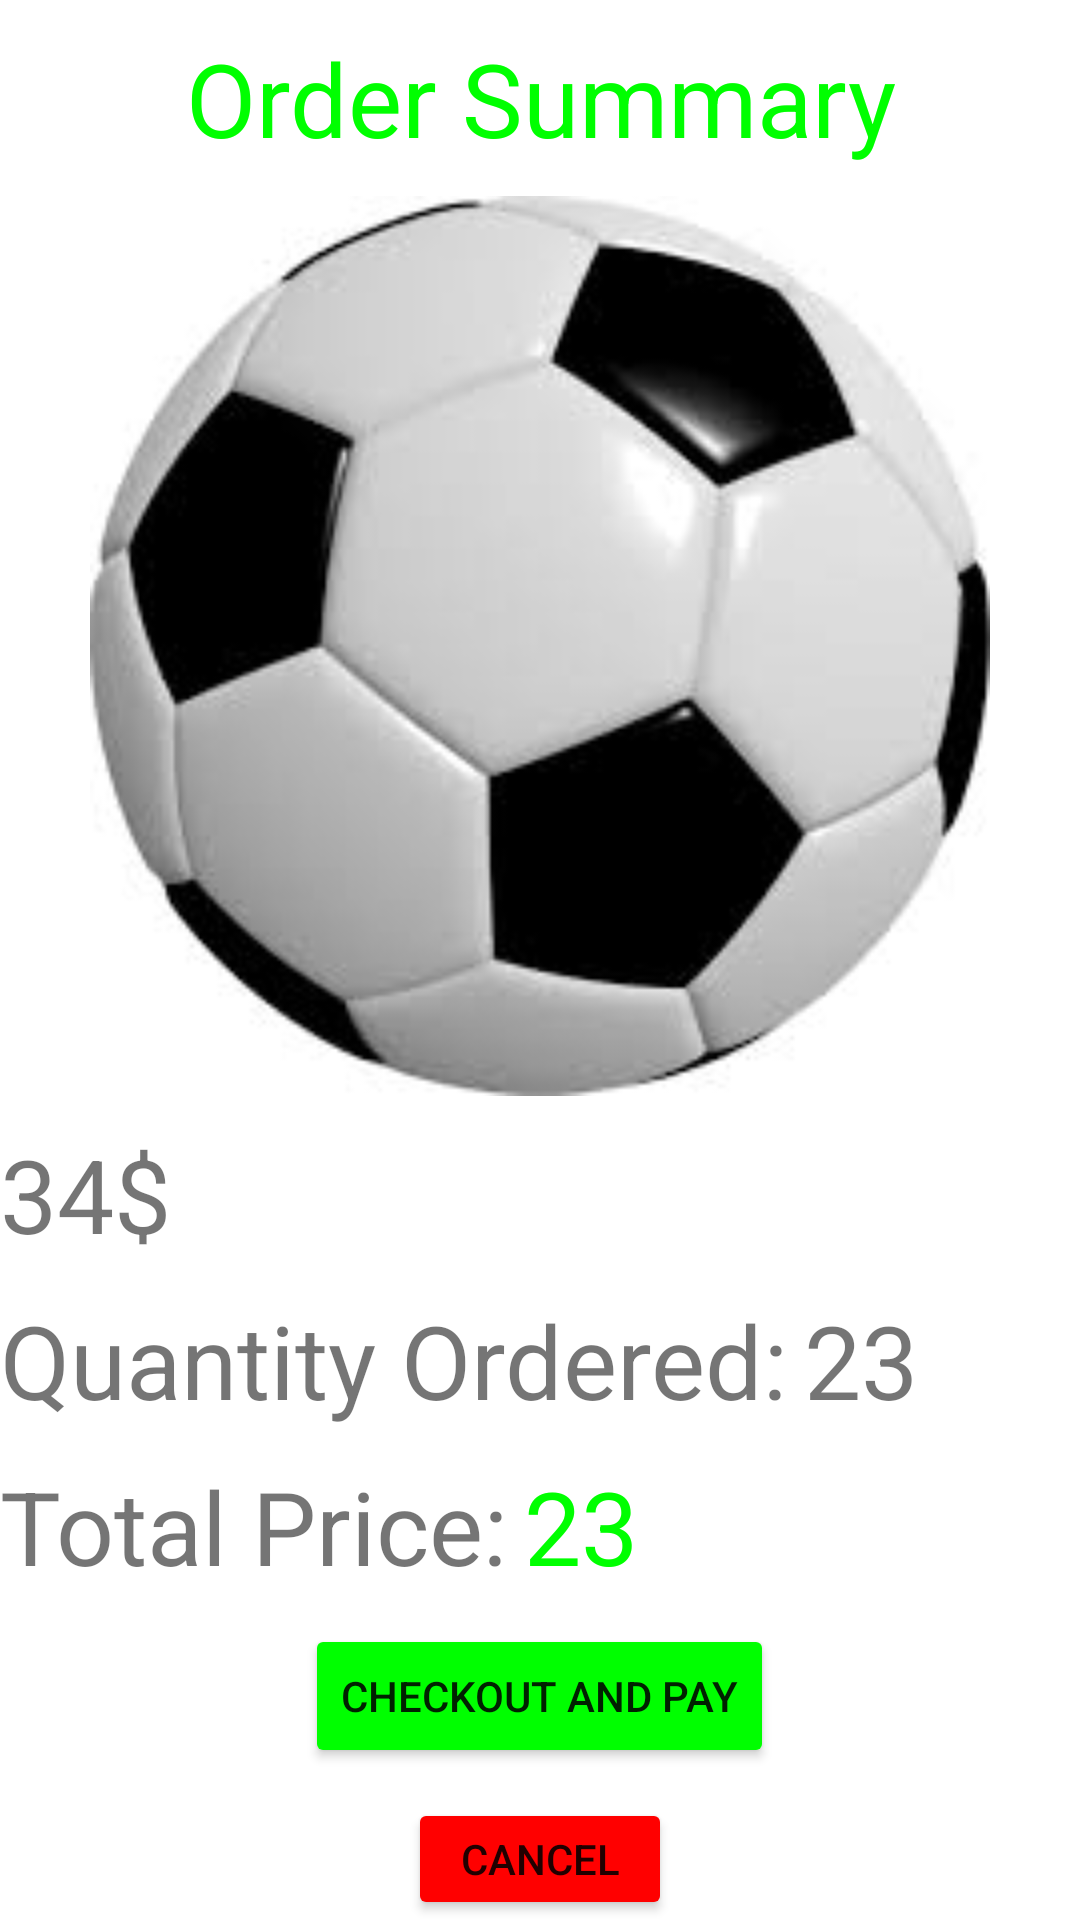

Android layout source for this screen:
<!-- AndroidManifest.xml: application theme Theme.Asso -->
<!-- res/layout/activity_order_summary.xml -->
<?xml version="1.0" encoding="utf-8"?>
<RelativeLayout xmlns:android="http://schemas.android.com/apk/res/android"
    xmlns:app="http://schemas.android.com/apk/res-auto"
    xmlns:tools="http://schemas.android.com/tools"
    android:layout_width="match_parent"
    android:layout_height="match_parent"
    tools:context=".Order_Summary">

    <TextView
        android:id="@+id/summary_text"
        android:layout_width="match_parent"
        android:layout_height="wrap_content"
        android:text="Order Summary"
        android:textSize="34dp"
        android:gravity="center"
        android:layout_marginTop="10dp"
        android:textColor="@color/green"


        />
    <ImageView

        android:id="@+id/imageView"
        android:layout_below="@+id/summary_text"
        android:layout_width="match_parent"
        android:layout_height="300dp"
        app:srcCompat="@drawable/ball"
        android:layout_marginTop="10dp"
         />
    <TextView
        android:id="@+id/price"

        android:layout_width="wrap_content"
        android:layout_height="wrap_content"
        android:text="34$"
        android:layout_below="@+id/imageView"
        android:textSize="34dp"
        android:layout_marginTop="10dp"


        />
    <TextView
        android:id="@+id/quantityText"

        android:layout_width="wrap_content"
        android:layout_height="wrap_content"
        android:text="Quantity Ordered:"
        android:layout_below="@+id/price"
        android:textSize="34dp"
        android:layout_marginTop="10dp"



        />
    <TextView
        android:id="@+id/quantityInt"
        android:layout_marginLeft="5dp"

        android:layout_width="wrap_content"
        android:layout_height="wrap_content"
        android:text="23"
        android:layout_below="@+id/price"
        android:layout_toRightOf="@+id/quantityText"
        android:textSize="34dp"
        android:layout_marginTop="10dp"


        />
    <TextView
        android:id="@+id/totalPriceText"

        android:layout_width="wrap_content"
        android:layout_height="wrap_content"
        android:text="Total Price:"
        android:layout_below="@+id/quantityText"
        android:textSize="34dp"
        android:layout_marginTop="10dp"



        />

    <TextView
        android:id="@+id/totalPriceInt"
        android:layout_marginLeft="5dp"

        android:layout_width="wrap_content"
        android:layout_height="wrap_content"
        android:text="23"
        android:layout_below="@+id/quantityText"
        android:layout_toRightOf="@+id/totalPriceText"
        android:textSize="34dp"
        android:textColor="@color/green"
        android:layout_marginTop="10dp"


        />
    <Button
        android:onClick="orderPlaced"
        android:id="@+id/checkoutAndPay"
        android:layout_width="wrap_content"
        android:layout_height="wrap_content"
        android:text="Checkout and Pay"
        android:backgroundTint="@color/green"

        android:layout_below="@+id/totalPriceText"
        android:layout_centerVertical="true"
        android:layout_centerHorizontal="true"
        android:layout_marginTop="10dp"


        />
    <Button
        android:id="@+id/cancel"
        android:onClick="toWelcome"
        android:layout_width="wrap_content"
        android:layout_height="wrap_content"
        android:text="Cancel"
        android:backgroundTint="@color/red"

        android:layout_marginTop="10dp"
        android:layout_below="@+id/checkoutAndPay"
        android:layout_centerVertical="true"
        android:layout_centerHorizontal="true"


        />



</RelativeLayout>
<!-- resources referenced by this layout -->
<resources>
  <color name="green">#00FF00</color>
  <color name="red">#FF0000</color>
  <!-- drawable ball: jpeg bitmap (drawable-v24, 5548 bytes) -->
  <style name="Theme.Asso" parent="Theme.MaterialComponents.DayNight.DarkActionBar">
          
          <item name="colorPrimary">@color/purple_500</item>
          <item name="colorPrimaryVariant">@color/purple_700</item>
          <item name="colorOnPrimary">@color/white</item>
          
          <item name="colorSecondary">@color/teal_200</item>
          <item name="colorSecondaryVariant">@color/teal_700</item>
          <item name="colorOnSecondary">@color/black</item>
          
          <item name="android:statusBarColor">?attr/colorPrimaryVariant</item>
          
      </style>
  <color name="purple_500">#FF6200EE</color>
  <color name="purple_700">#FF3700B3</color>
  <color name="white">#FFFFFFFF</color>
  <color name="teal_200">#FF03DAC5</color>
  <color name="teal_700">#FF018786</color>
  <color name="black">#FF000000</color>
</resources>
